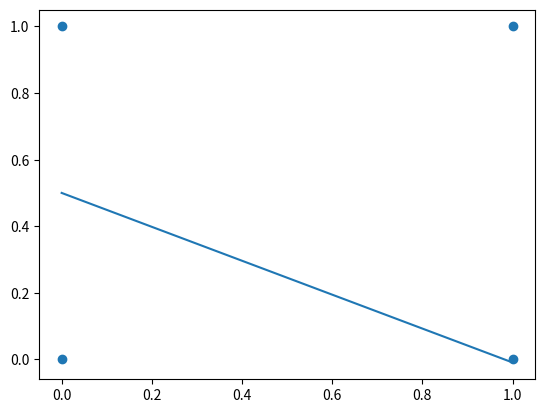

Here is the Python script that generated this plot:

import numpy as np


input = np.array([[0, 0, -1], [ 0, 1, -1], [1, 0, -1], [1, 1, -1]])
targ  = np.array([0, 1, 1, 1])

learn_rate = 0.1

weights = np.random.random(size=3)*(0.02)-0.01

######################### ##########################
#                Main training loop
######################### ##########################
for t in range(0,10):

	print("*** Iteration : ",t," ***")
	######################### ##########################
	# Testing the result of the network with a forward
	######################### ##########################

	for i in range(0,4):
		# Forward phase
		h = 0.0
		for j in range(0,3):
			h = h + weights[j]*input[i][j]
		
		if(h > 0):
			output = 1
		else:
			output = 0
	

		print("Input  : ", input[i])
		print("Target : ", targ[i])
		print("Output : ", output, "\n")


	######################### ##########################
	#             Training on all data once
	######################### ##########################
	for i in range(0,4):
	
		# Forward step
		h = 0.0
		for j in range(0,3):
			h = h + weights[j]*input[i][j]
		
		if(h > 0):
			output = 1
		else:
			output = 0
		
		#Back-propagation phase
		for j in range(0,3):
			weights[j] = weights[j] - learn_rate*(output-targ[i])*input[i][j]
			
import matplotlib.pyplot as plt

x = np.linspace(0,1,100)
plt.plot(x, -weights[0]/weights[1]*x + weights[2]/weights[1])
plt.scatter([0,0,1,1],[0,1,0,1])
plt.show()
			









